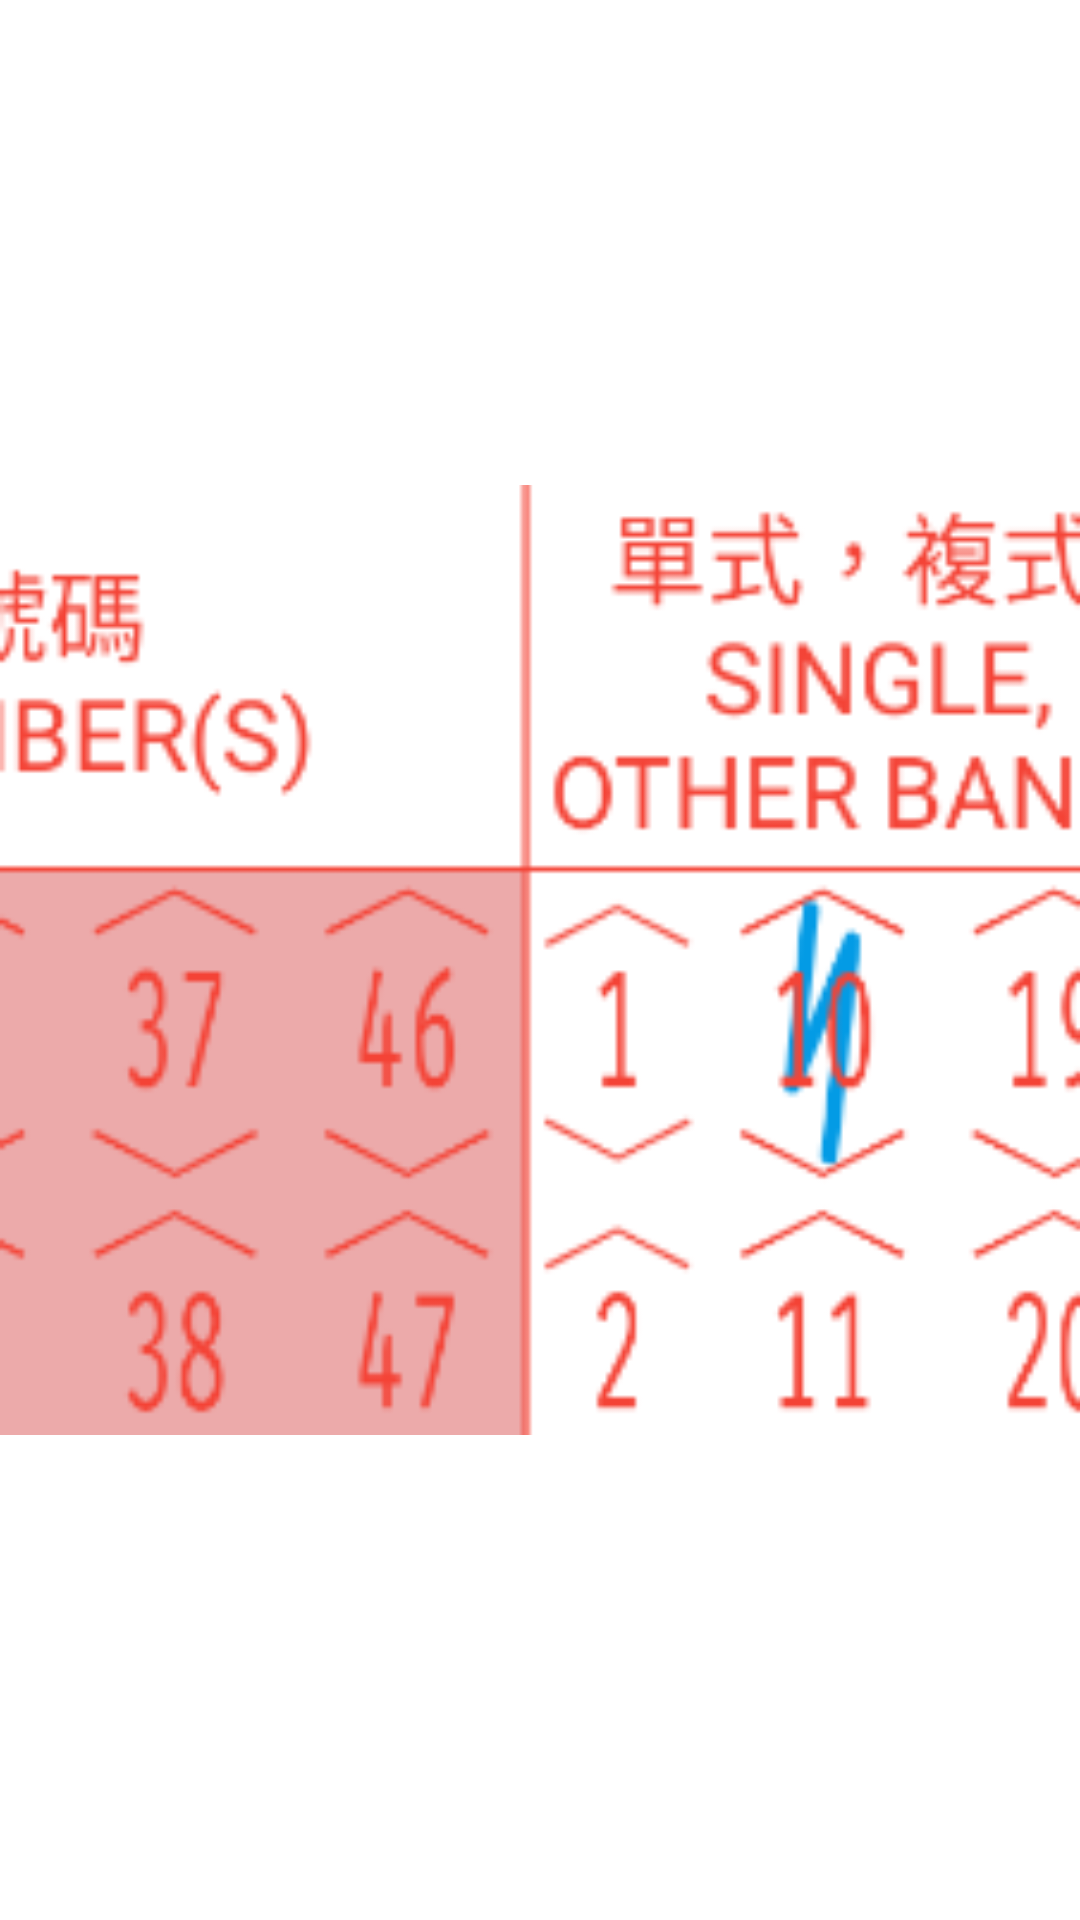

This screen was rendered from an Android layout file. Write that file and the resources it references.
<!-- AndroidManifest.xml: application theme Theme.LetsWinMarkSix -->
<!-- res/layout/activity_splash_screen.xml -->
<?xml version="1.0" encoding="utf-8"?>
<androidx.constraintlayout.utils.widget.ImageFilterView xmlns:android="http://schemas.android.com/apk/res/android"
    xmlns:app="http://schemas.android.com/apk/res-auto"
    xmlns:tools="http://schemas.android.com/tools"
    android:layout_width="match_parent"
    android:layout_height="match_parent"
    android:src="@drawable/m6ticketicon"
    tools:context=".SplashScreenActivity">

</androidx.constraintlayout.utils.widget.ImageFilterView>
<!-- resources referenced by this layout -->
<resources>
  <!-- drawable m6ticketicon: png bitmap (drawable, 20185 bytes) -->
  <style name="Theme.LetsWinMarkSix" parent="Theme.MaterialComponents.DayNight.NoActionBar">
          
          <item name="colorPrimary">@color/purple_500</item>
          <item name="colorPrimaryVariant">@color/purple_700</item>
          <item name="colorOnPrimary">@color/white</item>
          
          <item name="colorSecondary">@color/teal_200</item>
          <item name="colorSecondaryVariant">@color/teal_700</item>
          <item name="colorOnSecondary">@color/black</item>
          
          <item name="android:statusBarColor">?attr/colorPrimaryVariant</item>
          
      </style>
  <color name="purple_500">#FF6200EE</color>
  <color name="purple_700">#FF3700B3</color>
  <color name="white">#FFFFFFFF</color>
  <color name="teal_200">#FF03DAC5</color>
  <color name="teal_700">#FF018786</color>
  <color name="black">#FF000000</color>
</resources>
